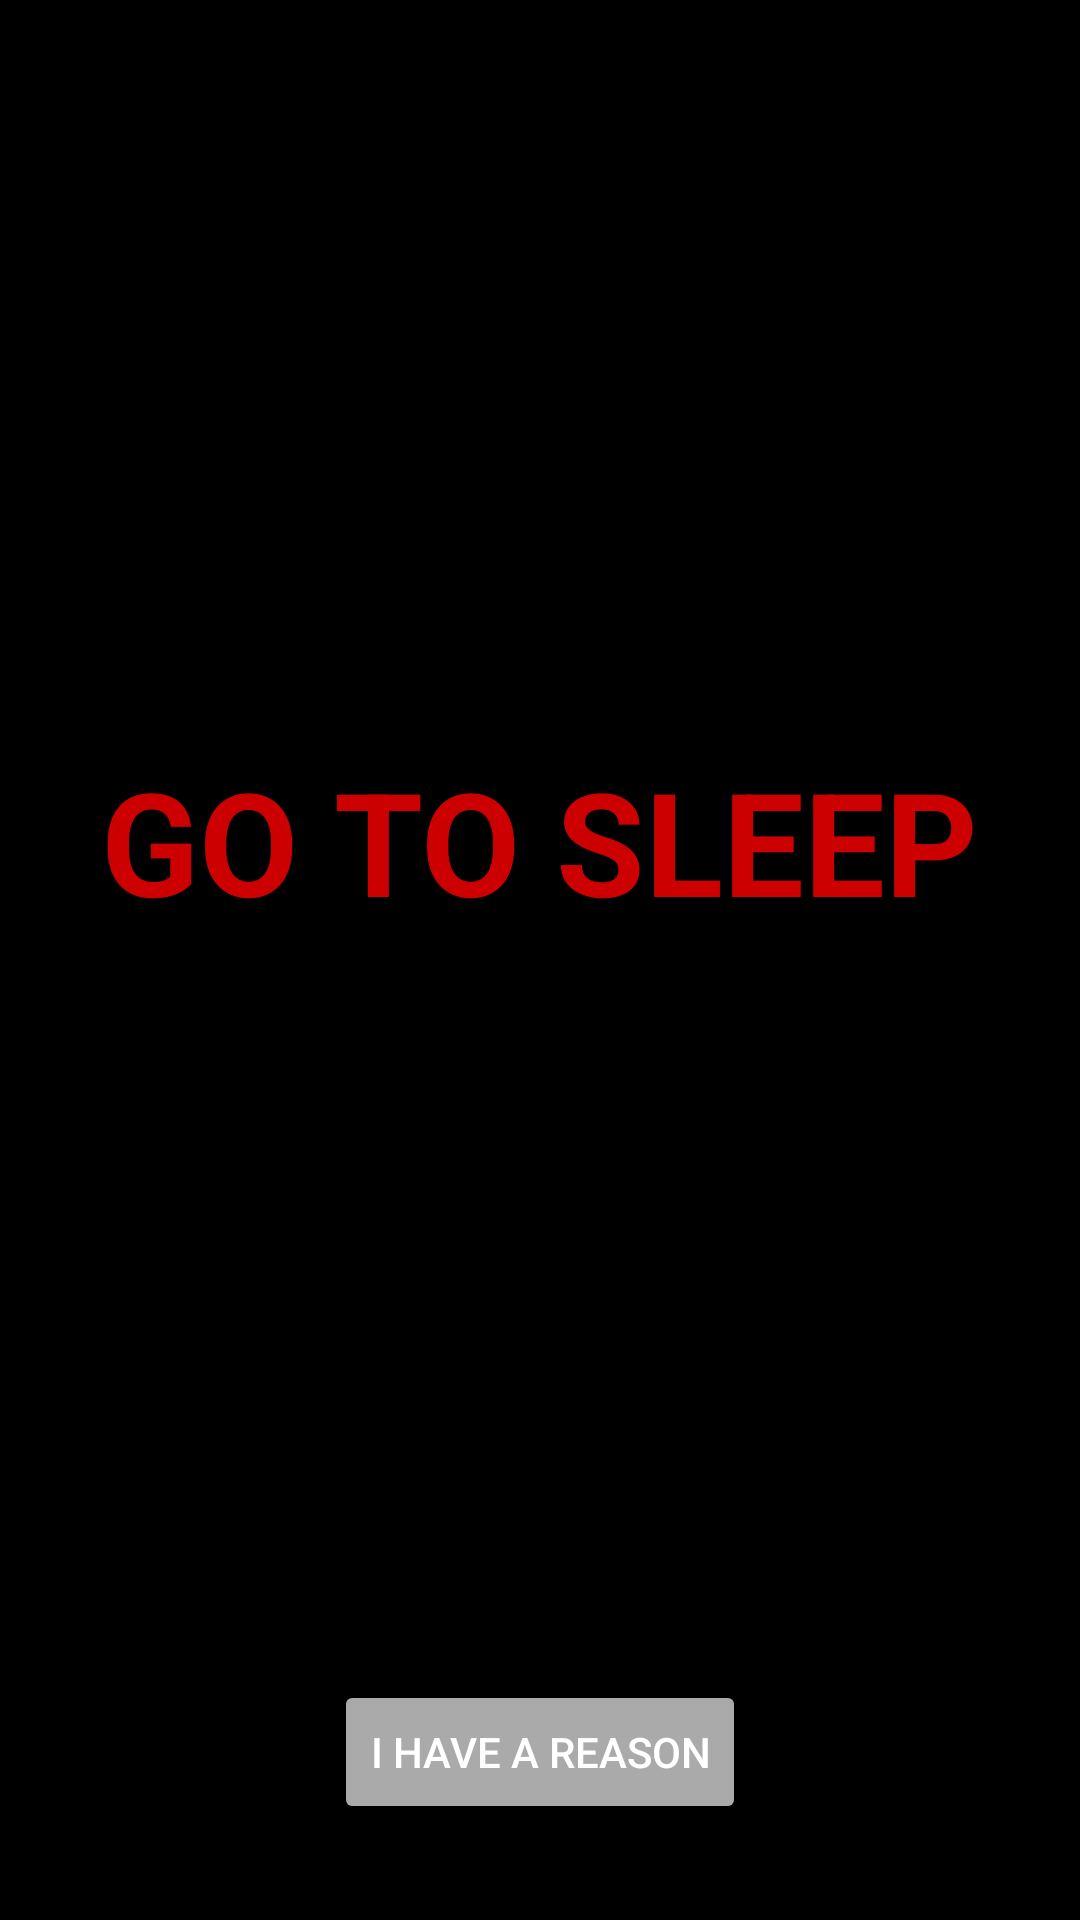

Layout XML and referenced resources for this Android screen:
<!-- AndroidManifest.xml: activity theme Theme.SleepEnforcer.Dark -->
<!-- res/layout/activity_lock_screen.xml -->
<?xml version="1.0" encoding="utf-8"?>
<androidx.constraintlayout.widget.ConstraintLayout xmlns:android="http://schemas.android.com/apk/res/android"
    xmlns:app="http://schemas.android.com/apk/res-auto"
    xmlns:tools="http://schemas.android.com/tools"
    android:layout_width="match_parent"
    android:layout_height="match_parent"
    android:background="@android:color/black"
    tools:context=".LockScreenActivity">

    <TextView
        android:id="@+id/lock_screen_text"
        android:layout_width="wrap_content"
        android:layout_height="wrap_content"
        android:text="GO TO SLEEP"
        android:textColor="@android:color/holo_red_dark"
        android:textSize="48sp"
        android:textStyle="bold"
        app:layout_constraintBottom_toTopOf="@id/submitReasonButton"
        app:layout_constraintEnd_toEndOf="parent"
        app:layout_constraintStart_toStartOf="parent"
        app:layout_constraintTop_toTopOf="parent" />

    <Button
        android:id="@+id/submitReasonButton"
        android:layout_width="wrap_content"
        android:layout_height="wrap_content"
        android:text="I Have a Reason"
        android:textColor="@android:color/white"
        android:backgroundTint="@android:color/darker_gray"
        app:layout_constraintBottom_toBottomOf="parent"
        app:layout_constraintEnd_toEndOf="parent"
        app:layout_constraintStart_toStartOf="parent"
        android:layout_margin="32dp" />

</androidx.constraintlayout.widget.ConstraintLayout>
<!-- resources referenced by this layout -->
<resources>
  <style name="Theme.SleepEnforcer.Dark" parent="Theme.Material3.DayNight.NoActionBar">
          <item name="colorPrimary">@color/red_600</item>
          <item name="android:colorBackground">#1e1b4b</item>
          <item name="android:textColorPrimary">@color/white</item>
      </style>
  <color name="red_600">#dc2626</color>
  <color name="white">#ffffff</color>
</resources>
